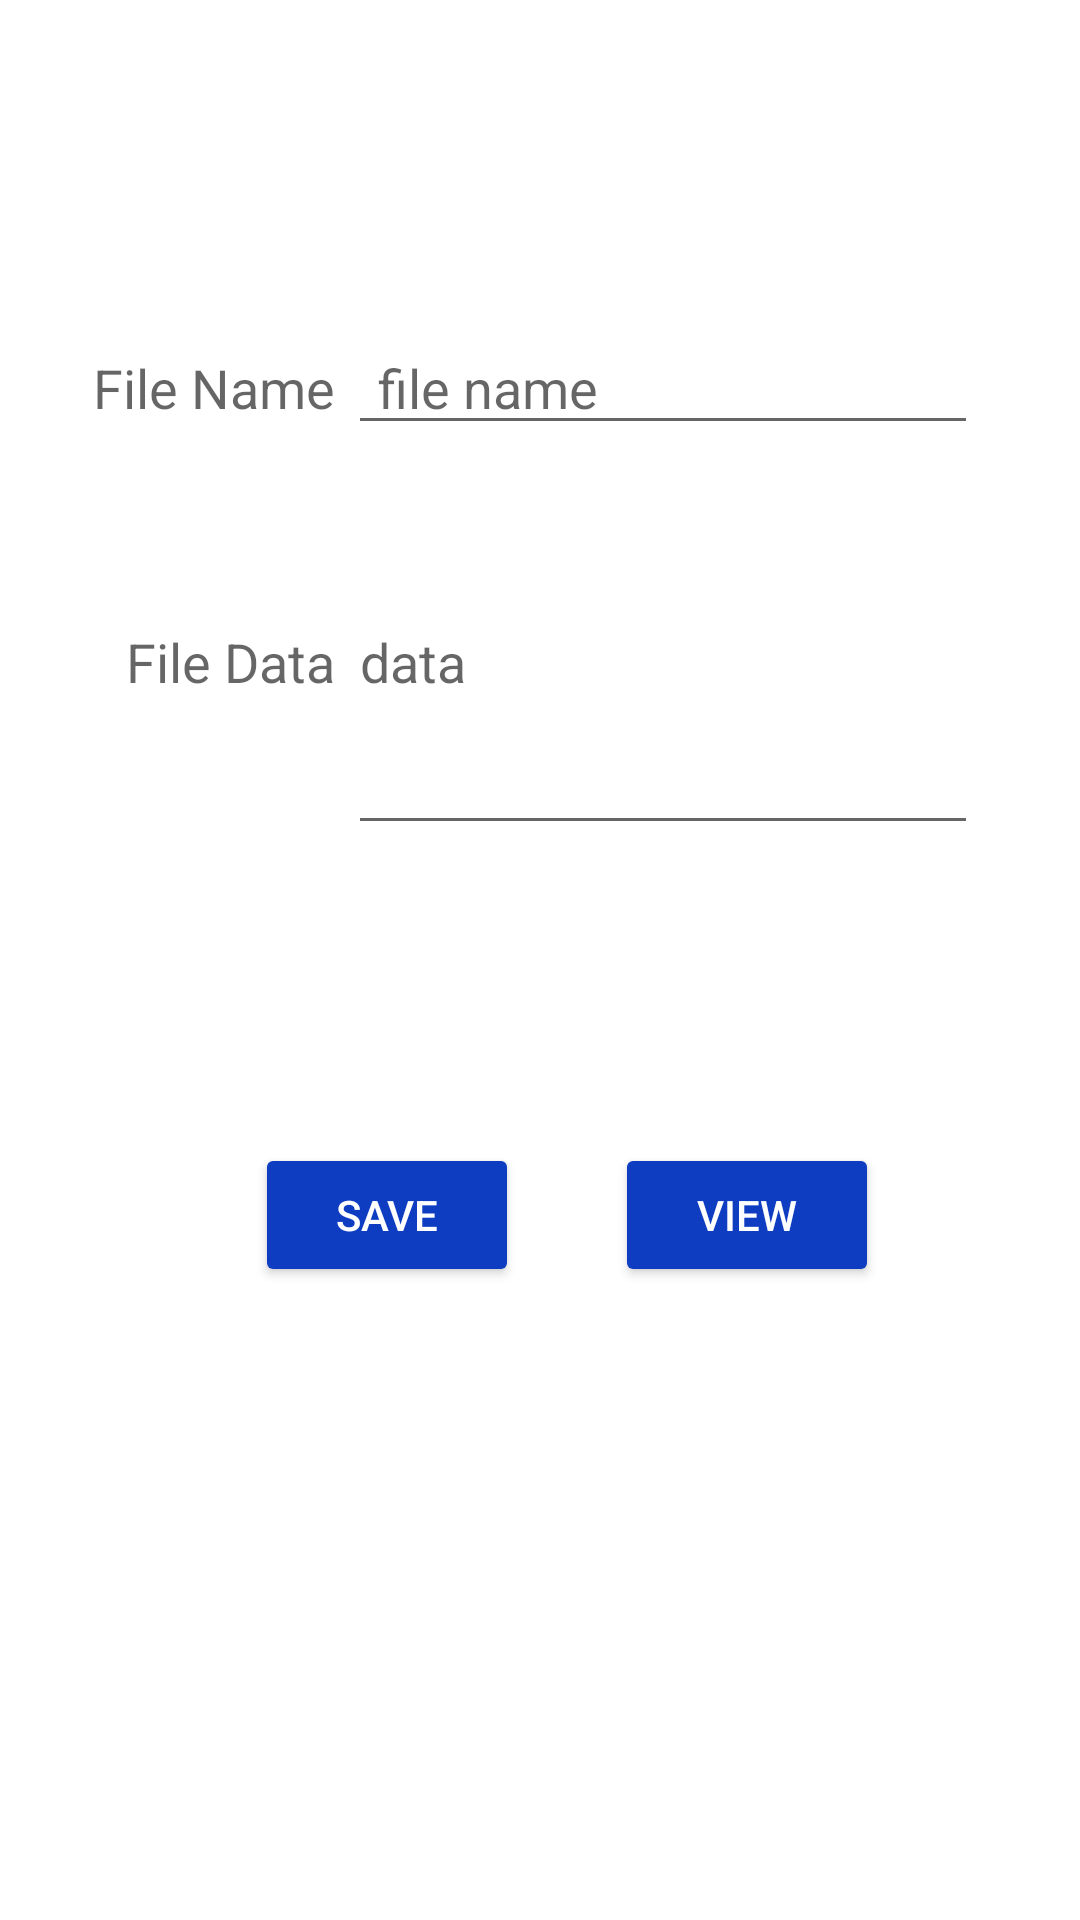

This screen was rendered from an Android layout file. Write that file and the resources it references.
<!-- AndroidManifest.xml: application theme Theme.MultimediaEnAndroidStudio -->
<!-- res/layout/fragment_internal_storage.xml -->
<?xml version="1.0" encoding="utf-8"?>
<RelativeLayout xmlns:android="http://schemas.android.com/apk/res/android"
    xmlns:tools="http://schemas.android.com/tools"
    android:layout_width="match_parent"
    android:layout_height="match_parent"
    tools:context=".InternalStorageFragment">

    <TextView
        android:id="@+id/textView"
        android:layout_width="wrap_content"
        android:layout_height="wrap_content"
        android:layout_alignParentLeft="true"
        android:layout_alignParentStart="true"
        android:layout_alignParentTop="true"
        android:layout_marginLeft="31dp"
        android:layout_marginStart="31dp"
        android:layout_marginTop="117dp"
        android:text="File Name"
        android:textAppearance="@style/Base.TextAppearance.AppCompat.Medium"/>

    <EditText
        android:id="@+id/editFile"
        android:layout_width="wrap_content"
        android:layout_height="wrap_content"
        android:layout_alignBaseline="@+id/textView"
        android:layout_alignBottom="@+id/textView"
        android:layout_alignLeft="@+id/btnSave"
        android:layout_alignStart="@+id/btnSave"
        android:layout_marginLeft="31dp"
        android:layout_marginStart="31dp"
        android:ems="10"
        android:paddingLeft="10dp"
        android:inputType="textPersonName"
        android:hint="file name" />

    <TextView
        android:id="@+id/textView2"
        android:layout_width="wrap_content"
        android:layout_height="wrap_content"
        android:layout_alignEnd="@+id/textView"
        android:layout_alignRight="@+id/textView"
        android:layout_below="@+id/textView"
        android:layout_marginTop="67dp"
        android:text="File Data"
        android:textAppearance="@style/Base.TextAppearance.AppCompat.Medium"/>

    <EditText
        android:id="@+id/editData"
        android:layout_width="wrap_content"
        android:layout_height="wrap_content"
        android:layout_alignBaseline="@+id/textView2"
        android:layout_alignBottom="@+id/textView2"
        android:layout_alignLeft="@+id/editFile"
        android:layout_alignStart="@+id/editFile"
        android:ems="10"
        android:lines="5"
        android:hint="data" />

    <Button
        android:id="@+id/btnSave"
        android:layout_width="wrap_content"
        android:layout_height="wrap_content"
        android:layout_alignStart="@+id/textView2"
        android:layout_alignLeft="@+id/textView2"
        android:layout_alignParentBottom="true"
        android:layout_marginStart="43dp"
        android:layout_marginLeft="43dp"
        android:layout_marginBottom="211dp"
        android:text="Save"
        android:backgroundTint="@color/teal_700"
        android:textColor="@color/white"/>

    <Button
        android:id="@+id/btnView"
        android:layout_width="wrap_content"
        android:layout_height="wrap_content"
        android:layout_alignEnd="@+id/editData"
        android:layout_alignRight="@+id/editData"
        android:layout_alignTop="@+id/btnSave"
        android:layout_marginEnd="33dp"
        android:layout_marginRight="33dp"
        android:text="View"
        android:backgroundTint="@color/teal_700"
        android:textColor="@color/white"/>
</RelativeLayout>
<!-- resources referenced by this layout -->
<resources>
  <color name="teal_700">#0E3DC1</color>
  <color name="white">#FFFFFF</color>
  <style name="Theme.MultimediaEnAndroidStudio" parent="Theme.MaterialComponents.DayNight.DarkActionBar">
          
          <item name="colorPrimary">@color/purple_500</item>
          <item name="colorPrimaryVariant">@color/purple_700</item>
          <item name="colorOnPrimary">@color/black</item>
          
          <item name="colorSecondary">@color/teal_200</item>
          <item name="colorSecondaryVariant">@color/teal_700</item>
          <item name="colorOnSecondary">@color/white</item>
          
          <item name="android:statusBarColor" tools:targetApi="l">?attr/colorPrimaryVariant</item>
          
      </style>
  <color name="purple_500">#022460</color>
  <color name="purple_700">#240175</color>
  <color name="black">#000000</color>
  <color name="teal_200">#2A58E8</color>
</resources>
